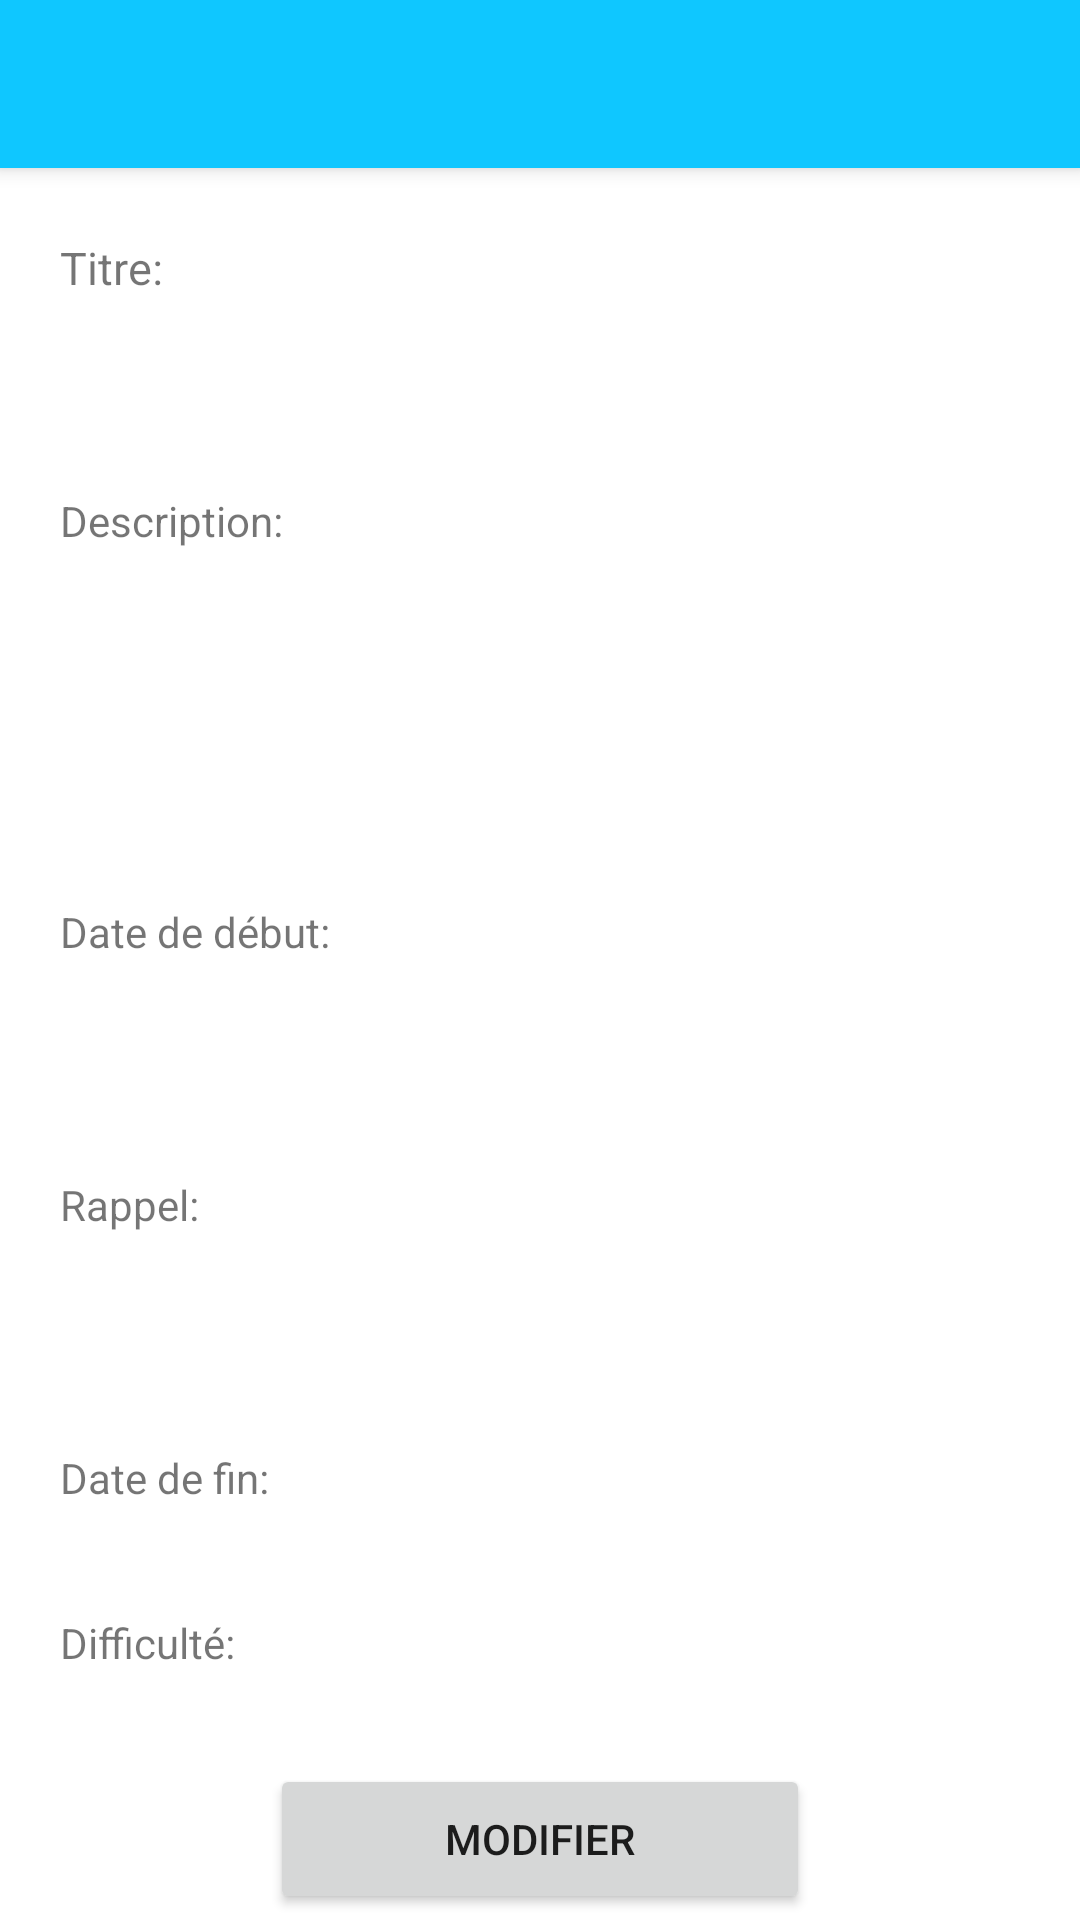

Android layout source for this screen:
<!-- AndroidManifest.xml: application theme Theme.APP_authetification -->
<!-- res/layout/activity_modifier_objectif.xml -->
<?xml version="1.0" encoding="utf-8"?>
<androidx.constraintlayout.widget.ConstraintLayout xmlns:android="http://schemas.android.com/apk/res/android"
    xmlns:app="http://schemas.android.com/apk/res-auto"
    xmlns:tools="http://schemas.android.com/tools"
    android:layout_width="match_parent"
    android:layout_height="match_parent"
    tools:context=".ModifierObjectif">

    <androidx.appcompat.widget.Toolbar
        android:id="@+id/toolbar2"
        android:layout_width="match_parent"
        android:layout_height="56dp"
        android:layout_marginLeft="0dp"
        android:background="#0FC7FF"
        android:elevation="4dp"
        tools:ignore="MissingConstraints" />

    <TextView
        android:id="@+id/textView"
        android:layout_width="100dp"
        android:layout_height="35dp"
        android:layout_marginStart="20dp"
        android:layout_marginTop="79dp"
        android:text="Titre:"
        android:textSize="15sp"
        app:layout_constraintStart_toStartOf="parent"
        app:layout_constraintTop_toTopOf="parent" />

    <EditText
        android:id="@+id/textView6"
        android:layout_width="248dp"
        android:layout_height="35dp"
        android:layout_marginStart="26dp"
        android:layout_marginTop="79dp"
        android:background="@null"
        android:text=""
        app:layout_constraintStart_toEndOf="@+id/textView"
        app:layout_constraintTop_toTopOf="parent" />

    <TextView
        android:id="@+id/textView7"
        android:layout_width="100dp"
        android:layout_height="35dp"
        android:layout_marginTop="50dp"
        android:text="Description:"
        app:layout_constraintStart_toStartOf="@+id/textView"
        app:layout_constraintTop_toBottomOf="@+id/textView" />

    <EditText
        android:id="@+id/textView8"
        android:layout_width="248dp"
        android:layout_height="95dp"
        android:layout_marginTop="50dp"
        android:background="@null"
        android:text=""
        app:layout_constraintStart_toStartOf="@+id/textView6"
        app:layout_constraintTop_toBottomOf="@+id/textView6" />

    <TextView
        android:id="@+id/textView9"
        android:layout_width="100dp"
        android:layout_height="35dp"
        android:layout_marginTop="102dp"
        android:text="Date de début:"
        app:layout_constraintStart_toStartOf="@+id/textView7"
        app:layout_constraintTop_toBottomOf="@+id/textView7" />

    <TextView
        android:id="@+id/textView10"
        android:layout_width="248dp"
        android:layout_height="35dp"
        android:layout_marginTop="42dp"
        android:text=""
        app:layout_constraintStart_toStartOf="@+id/textView8"
        app:layout_constraintTop_toBottomOf="@+id/textView8" />

    <TextView
        android:id="@+id/textView11"
        android:layout_width="115dp"
        android:layout_height="35dp"
        android:layout_marginTop="56dp"
        android:text="Rappel:"
        app:layout_constraintStart_toStartOf="@+id/textView9"
        app:layout_constraintTop_toBottomOf="@+id/textView9" />

    <TextView
        android:id="@+id/textView12"
        android:layout_width="248dp"
        android:layout_height="35dp"
        android:layout_marginTop="56dp"
        android:text=""
        app:layout_constraintStart_toStartOf="@+id/textView10"
        app:layout_constraintTop_toBottomOf="@+id/textView10" />

    <TextView
        android:id="@+id/textView13"
        android:layout_width="100dp"
        android:layout_height="35dp"
        android:layout_marginTop="56dp"
        android:text="Date de fin:"
        app:layout_constraintStart_toStartOf="@+id/textView11"
        app:layout_constraintTop_toBottomOf="@+id/textView11" />

    <TextView
        android:id="@+id/textView14"
        android:layout_width="248dp"
        android:layout_height="35dp"
        android:layout_marginTop="56dp"
        android:text=""
        app:layout_constraintStart_toStartOf="@+id/textView12"
        app:layout_constraintTop_toBottomOf="@+id/textView12" />

    <TextView
        android:id="@+id/textView015"
        android:layout_width="100dp"
        android:layout_height="35dp"
        android:layout_marginTop="20dp"
        android:text="Difficulté:"
        app:layout_constraintStart_toStartOf="@+id/textView13"
        app:layout_constraintTop_toBottomOf="@+id/textView13" />

    <TextView
        android:id="@+id/textView16"
        android:layout_width="248dp"
        android:layout_height="35dp"
        android:layout_marginTop="20dp"
        android:text=""
        app:layout_constraintStart_toStartOf="@+id/textView14"
        app:layout_constraintTop_toBottomOf="@+id/textView14" />

    <Button
        android:id="@+id/button11"
        android:layout_width="180dp"
        android:layout_height="50dp"
        android:layout_marginTop="70dp"
        android:text="Modifier"
        app:layout_constraintEnd_toEndOf="parent"
        app:layout_constraintStart_toStartOf="parent"
        app:layout_constraintTop_toBottomOf="@+id/textView13" />
</androidx.constraintlayout.widget.ConstraintLayout>
<!-- resources referenced by this layout -->
<resources>
  <style name="Theme.APP_authetification" parent="Theme.MaterialComponents.DayNight.NoActionBar">
          
          <item name="colorPrimary">#0FC7FF</item>
          <item name="colorPrimaryVariant">#0FC7FF</item>
          <item name="colorOnPrimary">@color/white</item>
          
          <item name="colorSecondary">@color/teal_200</item>
          <item name="colorSecondaryVariant">@color/teal_700</item>
          <item name="colorOnSecondary">@color/black</item>
          
          <item name="android:statusBarColor">?attr/colorPrimaryVariant</item>
          
      </style>
  <color name="white">#FFFFFFFF</color>
  <color name="teal_200">#FF03DAC5</color>
  <color name="teal_700">#FF018786</color>
  <color name="black">#FF000000</color>
</resources>
